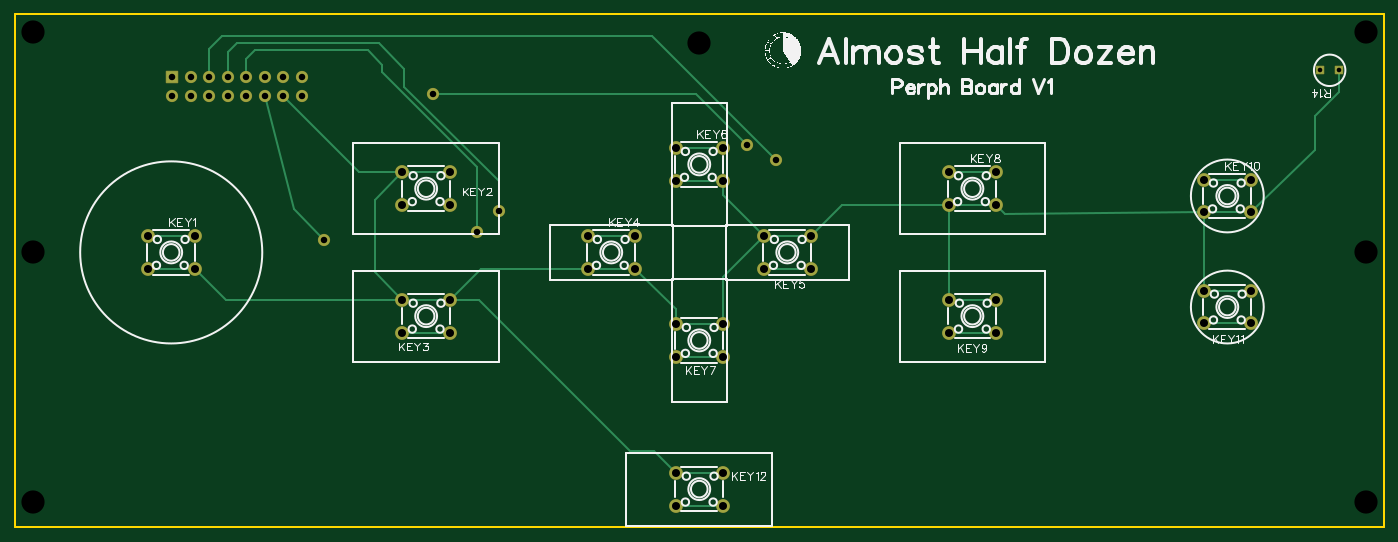
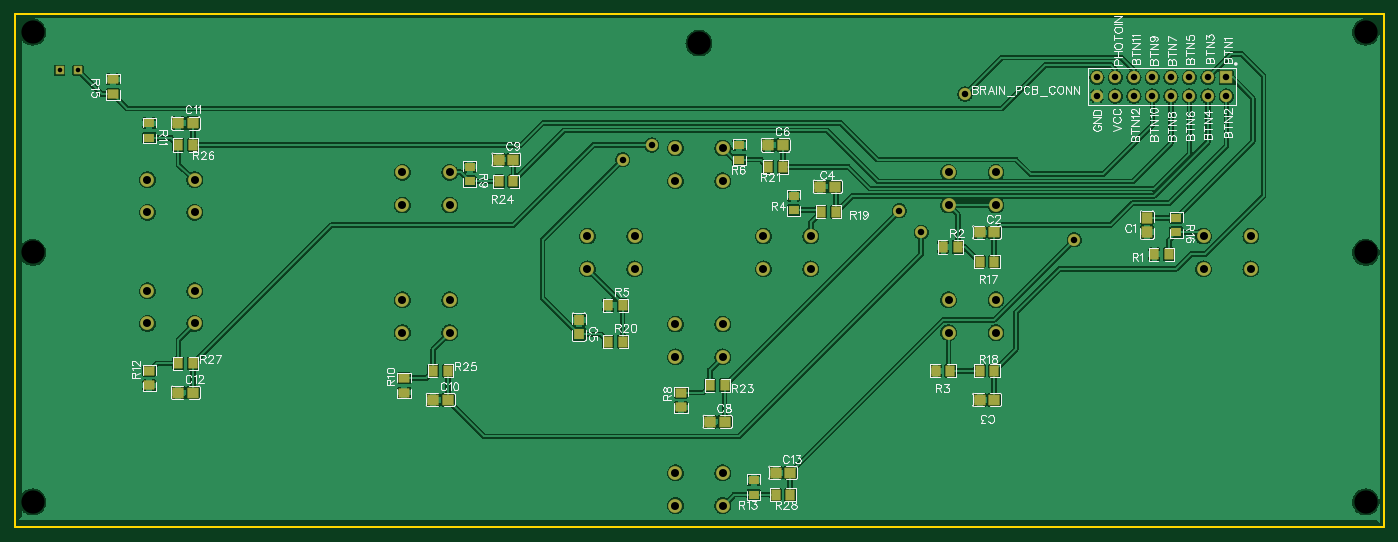
Circuit board: 11 layer files. Board 188.0 x 70.5 mm.
- drill: Drill_NPTH_Through.DRL (371 bytes)
- drill: Drill_PTH_Through.DRL (1415 bytes)
- drill: Drill_PTH_Through_Via.DRL (238 bytes)
- outline: Gerber_BoardOutlineLayer.GKO (509 bytes)
- bottom_copper: Gerber_BottomLayer.GBL (179590 bytes)
- paste: Gerber_BottomPasteMaskLayer.GBP (20873 bytes)
- bottom_silk: Gerber_BottomSilkscreenLayer.GBO (60845 bytes)
- bottom_mask: Gerber_BottomSolderMaskLayer.GBS (5576 bytes)
- top_copper: Gerber_TopLayer.GTL (5232 bytes)
- top_silk: Gerber_TopSilkscreenLayer.GTO (36129 bytes)
- top_mask: Gerber_TopSolderMaskLayer.GTS (2702 bytes)

=== drill: Drill_NPTH_Through.DRL ===
M48
METRIC,LZ,000.000
;FILE_FORMAT=3:3
;TYPE=NON_PLATED
;Layer: NPTH_Through
;EasyEDA v6.5.38, 2023-12-04 19:03:53
;b5bff3c8101f4f8dbc120533c369a027,9f3f2715377c499da2f37e4e16011465,10
;Gerber Generator version 0.2
;Holesize 1 = 3.186 mm
T01C3.186
%
G05
G90
T01
X004000Y126500
X187000Y126500
X187000Y062000
X004000Y062000
X004000Y096250
X095529Y125000
X187000Y096250
M30

=== drill: Drill_PTH_Through.DRL ===
M48
METRIC,LZ,000.000
;FILE_FORMAT=3:3
;TYPE=PLATED
;Layer: PTH_Through
;EasyEDA v6.5.38, 2023-12-04 19:03:53
;b5bff3c8101f4f8dbc120533c369a027,9f3f2715377c499da2f37e4e16011465,10
;Gerber Generator version 0.2
;Holesize 1 = 0.635 mm
T01C0.635
;Holesize 2 = 0.889 mm
T02C0.889
;Holesize 3 = 1.101 mm
T03C1.101
%
G05
G90
T01
X180780Y121250
X183320Y121250
T02
X040890Y117730
X040890Y120270
X038350Y117730
X038350Y120270
X035810Y117730
X035810Y120270
X033270Y117730
X033270Y120270
X030730Y117730
X030730Y120270
X028190Y117730
X028190Y120270
X025650Y117730
X025650Y120270
X023110Y117730
X023110Y120270
X044000Y098001
X106000Y109000
X068000Y102000
X065000Y099000
X102000Y111000
X059000Y118000
T03
X019749Y098500
X019749Y093999
X026251Y098500
X026251Y093999
X061251Y102749
X061251Y107250
X054749Y102749
X054749Y107250
X061251Y085249
X061251Y089750
X054749Y085249
X054749Y089750
X080164Y098500
X080164Y093999
X086666Y098500
X086666Y093999
X110836Y093999
X110836Y098500
X104334Y093999
X104334Y098500
X092249Y110585
X092249Y106084
X098751Y110585
X098751Y106084
X098751Y081914
X098751Y086415
X092249Y081914
X092249Y086415
X129749Y107250
X129749Y102749
X136251Y107250
X136251Y102749
X136251Y085249
X136251Y089750
X129749Y085249
X129749Y089750
X164748Y106250
X164748Y101749
X171251Y106250
X171251Y101749
X171251Y086499
X171251Y091000
X164748Y086499
X164748Y091000
X098751Y061499
X098751Y066000
X092249Y061499
X092249Y066000
M30

=== drill: Drill_PTH_Through_Via.DRL ===
M48
METRIC,LZ,000.000
;FILE_FORMAT=3:3
;TYPE=PLATED
;Layer: PTH_Through_Via
;EasyEDA v6.5.38, 2023-12-04 19:03:53
;b5bff3c8101f4f8dbc120533c369a027,9f3f2715377c499da2f37e4e16011465,10
;Gerber Generator version 0.2
T01C0.001
%
G05
G90
M30

=== outline: Gerber_BoardOutlineLayer.GKO ===
G04 Layer: BoardOutlineLayer*
G04 EasyEDA v6.5.38, 2023-12-04 19:03:53*
G04 b5bff3c8101f4f8dbc120533c369a027,9f3f2715377c499da2f37e4e16011465,10*
G04 Gerber Generator version 0.2*
G04 Scale: 100 percent, Rotated: No, Reflected: No *
G04 Dimensions in millimeters *
G04 leading zeros omitted , absolute positions ,4 integer and 5 decimal *
%FSLAX45Y45*%
%MOMM*%

%ADD10C,0.2540*%
D10*
X149999Y12899875D02*
G01*
X18949962Y12899875D01*
X18949962Y5849886D01*
X149999Y5849886D01*
X149999Y12899875D01*

%LPD*%
M02*

=== bottom_copper: Gerber_BottomLayer.GBL (179590 bytes, source omitted) ===
=== paste: Gerber_BottomPasteMaskLayer.GBP (20873 bytes, source omitted) ===
=== bottom_silk: Gerber_BottomSilkscreenLayer.GBO (60845 bytes, source omitted) ===
=== bottom_mask: Gerber_BottomSolderMaskLayer.GBS ===
G04 Layer: BottomSolderMaskLayer*
G04 EasyEDA v6.5.38, 2023-12-04 19:03:53*
G04 b5bff3c8101f4f8dbc120533c369a027,9f3f2715377c499da2f37e4e16011465,10*
G04 Gerber Generator version 0.2*
G04 Scale: 100 percent, Rotated: No, Reflected: No *
G04 Dimensions in millimeters *
G04 leading zeros omitted , absolute positions ,4 integer and 5 decimal *
%FSLAX45Y45*%
%MOMM*%

%AMMACRO1*1,1,$1,$2,$3*1,1,$1,$4,$5*1,1,$1,0-$2,0-$3*1,1,$1,0-$4,0-$5*20,1,$1,$2,$3,$4,$5,0*20,1,$1,$4,$5,0-$2,0-$3,0*20,1,$1,0-$2,0-$3,0-$4,0-$5,0*20,1,$1,0-$4,0-$5,$2,$3,0*4,1,4,$2,$3,$4,$5,0-$2,0-$3,0-$4,0-$5,$2,$3,0*%
%ADD10MACRO1,0.1016X-0.675X-0.705X0.675X-0.705*%
%ADD11MACRO1,0.1016X-0.675X0.705X0.675X0.705*%
%ADD12MACRO1,0.1016X0.705X-0.675X0.705X0.675*%
%ADD13MACRO1,0.1016X-0.705X-0.675X-0.705X0.675*%
%ADD14R,1.4516X1.5116*%
%ADD15C,1.6764*%
%ADD16MACRO1,0.1016X-0.7874X-0.7874X0.7874X-0.7874*%
%ADD17MACRO1,0.1016X0.5663X-0.6885X0.5663X0.6885*%
%ADD18MACRO1,0.1016X-0.5663X-0.6885X-0.5663X0.6885*%
%ADD19R,1.4786X1.2341*%
%ADD20MACRO1,0.1016X-0.6885X-0.5663X0.6885X-0.5663*%
%ADD21MACRO1,0.1016X-0.6885X0.5663X0.6885X0.5663*%
%ADD22MACRO1,0.1016X-0.5663X0.6885X-0.5663X-0.6885*%
%ADD23MACRO1,0.1016X0.5663X0.6885X0.5663X-0.6885*%
%ADD24C,1.9016*%
%ADD25MACRO1,0.1016X0.5175X-0.5163X-0.5175X-0.5163*%

%LPD*%
D10*
G01*
X3399993Y10099982D03*
D11*
G01*
X3399993Y9899977D03*
D12*
G01*
X5499986Y9899980D03*
D13*
G01*
X5699991Y9899980D03*
D12*
G01*
X5499986Y7599984D03*
D13*
G01*
X5699991Y7599984D03*
D12*
G01*
X7686621Y10528858D03*
D13*
G01*
X7886626Y10528858D03*
D14*
G01*
X11199977Y8499983D03*
G01*
X11199977Y8699982D03*
D12*
G01*
X8399980Y11099977D03*
D13*
G01*
X8599985Y11099977D03*
D12*
G01*
X9199979Y7299985D03*
D13*
G01*
X9399983Y7299985D03*
D12*
G01*
X12099973Y10899978D03*
D13*
G01*
X12299977Y10899978D03*
D12*
G01*
X12999971Y7599984D03*
D13*
G01*
X13199976Y7599984D03*
D12*
G01*
X16499964Y11399977D03*
D13*
G01*
X16699969Y11399977D03*
D12*
G01*
X16499964Y7699984D03*
D13*
G01*
X16699969Y7699984D03*
D12*
G01*
X8299980Y6599986D03*
D13*
G01*
X8499985Y6599986D03*
D15*
G01*
X4088993Y11772976D03*
G01*
X4088993Y12026976D03*
G01*
X3834993Y11772976D03*
G01*
X3834993Y12026976D03*
G01*
X3580993Y11772976D03*
G01*
X3580993Y12026976D03*
G01*
X3326993Y11772976D03*
G01*
X3326993Y12026976D03*
G01*
X3072993Y11772976D03*
G01*
X3072993Y12026976D03*
G01*
X2818993Y11772976D03*
G01*
X2818993Y12026976D03*
G01*
X2564993Y11772976D03*
G01*
X2564993Y12026976D03*
G01*
X2310993Y11772976D03*
D16*
G01*
X2310993Y12026976D03*
D17*
G01*
X3099988Y9599980D03*
D18*
G01*
X3299998Y9599980D03*
D17*
G01*
X5999982Y9699980D03*
D18*
G01*
X6199992Y9699980D03*
D17*
G01*
X6099982Y7999984D03*
D18*
G01*
X6299992Y7999984D03*
D19*
G01*
X8252757Y10205151D03*
G01*
X8252757Y10405150D03*
D17*
G01*
X10599973Y8899982D03*
D18*
G01*
X10799983Y8899982D03*
D19*
G01*
X8999981Y10899978D03*
G01*
X8999981Y11099977D03*
D20*
G01*
X9799980Y7699989D03*
D21*
G01*
X9799980Y7499979D03*
D19*
G01*
X12699974Y10599978D03*
G01*
X12699974Y10799978D03*
D20*
G01*
X13599972Y7899989D03*
D21*
G01*
X13599972Y7699979D03*
D19*
G01*
X17099965Y11199977D03*
G01*
X17099965Y11399977D03*
D20*
G01*
X17099965Y7999989D03*
D21*
G01*
X17099965Y7799979D03*
D19*
G01*
X8799982Y6299987D03*
G01*
X8799982Y6499987D03*
D20*
G01*
X17599964Y11999981D03*
D21*
G01*
X17599964Y11799971D03*
D19*
G01*
X2999993Y9899980D03*
G01*
X2999993Y10099979D03*
D22*
G01*
X5699993Y9499981D03*
D23*
G01*
X5499983Y9499981D03*
D22*
G01*
X5699993Y7999984D03*
D23*
G01*
X5499983Y7999984D03*
D22*
G01*
X7873080Y10183047D03*
D23*
G01*
X7673070Y10183047D03*
D17*
G01*
X10599973Y8399983D03*
D18*
G01*
X10799983Y8399983D03*
D22*
G01*
X8599987Y10799978D03*
D23*
G01*
X8399978Y10799978D03*
D22*
G01*
X9399986Y7799984D03*
D23*
G01*
X9199976Y7799984D03*
D22*
G01*
X12299980Y10599978D03*
D23*
G01*
X12099970Y10599978D03*
D22*
G01*
X13199978Y7999984D03*
D23*
G01*
X12999968Y7999984D03*
D22*
G01*
X16699971Y11099977D03*
D23*
G01*
X16499961Y11099977D03*
D22*
G01*
X16699971Y8099983D03*
D23*
G01*
X16499961Y8099983D03*
D22*
G01*
X8499988Y6299987D03*
D23*
G01*
X8299978Y6299987D03*
D24*
G01*
X1974875Y9850023D03*
G01*
X1974875Y9399935D03*
G01*
X2625115Y9850023D03*
G01*
X2625115Y9399935D03*
G01*
X6125108Y10274935D03*
G01*
X6125108Y10725022D03*
G01*
X5474868Y10274935D03*
G01*
X5474868Y10725022D03*
G01*
X6125108Y8524938D03*
G01*
X6125108Y8975026D03*
G01*
X5474868Y8524938D03*
G01*
X5474868Y8975026D03*
G01*
X8016364Y9850023D03*
G01*
X8016364Y9399935D03*
G01*
X8666606Y9850023D03*
G01*
X8666606Y9399935D03*
G01*
X11083597Y9399938D03*
G01*
X11083597Y9850023D03*
G01*
X10433357Y9399938D03*
G01*
X10433357Y9850023D03*
G01*
X9224860Y11058522D03*
G01*
X9224860Y10608434D03*
G01*
X9875100Y11058522D03*
G01*
X9875100Y10608434D03*
D25*
G01*
X18077976Y12124964D03*
G01*
X18331976Y12124964D03*
D24*
G01*
X9875100Y8191439D03*
G01*
X9875100Y8641527D03*
G01*
X9224860Y8191439D03*
G01*
X9224860Y8641527D03*
G01*
X12974853Y10725022D03*
G01*
X12974853Y10274935D03*
G01*
X13625093Y10725022D03*
G01*
X13625093Y10274935D03*
G01*
X13625093Y8524938D03*
G01*
X13625093Y8975026D03*
G01*
X12974853Y8524938D03*
G01*
X12974853Y8975026D03*
G01*
X16474846Y10625020D03*
G01*
X16474846Y10174932D03*
G01*
X17125086Y10625020D03*
G01*
X17125086Y10174932D03*
G01*
X17125086Y8649939D03*
G01*
X17125086Y9100027D03*
G01*
X16474846Y8649939D03*
G01*
X16474846Y9100027D03*
G01*
X9875100Y6149944D03*
G01*
X9875100Y6600032D03*
G01*
X9224860Y6149944D03*
G01*
X9224860Y6600032D03*
D15*
G01*
X4400041Y9800081D03*
G01*
X10599978Y10899978D03*
G01*
X6799986Y10199979D03*
G01*
X6499986Y9899980D03*
G01*
X10199979Y11099977D03*
G01*
X5899988Y11799976D03*
M02*

=== top_copper: Gerber_TopLayer.GTL ===
G04 Layer: TopLayer*
G04 EasyEDA v6.5.38, 2023-12-04 19:03:53*
G04 b5bff3c8101f4f8dbc120533c369a027,9f3f2715377c499da2f37e4e16011465,10*
G04 Gerber Generator version 0.2*
G04 Scale: 100 percent, Rotated: No, Reflected: No *
G04 Dimensions in millimeters *
G04 leading zeros omitted , absolute positions ,4 integer and 5 decimal *
%FSLAX45Y45*%
%MOMM*%

%AMMACRO1*21,1,$1,$2,0,0,$3*%
%ADD10C,0.2540*%
%ADD11C,1.5748*%
%ADD12MACRO1,1.5748X1.5748X0.0000*%
%ADD13C,1.8000*%
%ADD14MACRO1,1.0351X1.0325X0.0000*%

%LPD*%
D10*
X5474970Y8975089D02*
G01*
X5100065Y9349994D01*
X5100065Y10349992D01*
X5474970Y10725150D01*
X10599927Y10899902D02*
G01*
X8900159Y12599924D01*
X2999993Y12599924D01*
X2818891Y12419076D01*
X2818891Y12026900D01*
X5474868Y10725022D02*
G01*
X6125108Y10725022D01*
X3834993Y11772976D02*
G01*
X4882946Y10725022D01*
X5474868Y10725022D01*
X6800093Y10199880D02*
G01*
X6800093Y10599930D01*
X5500115Y11899900D01*
X5500115Y12149848D01*
X5149989Y12499975D01*
X3199886Y12499975D01*
X3072993Y12373081D01*
X3072993Y12026976D01*
X6499859Y9899904D02*
G01*
X6499859Y10800079D01*
X5199888Y12100052D01*
X5199888Y12199874D01*
X4999990Y12400026D01*
X3450081Y12400026D01*
X3326891Y12277089D01*
X3326891Y12026900D01*
X3980941Y10219181D02*
G01*
X3580891Y11772900D01*
X4400041Y9800084D02*
G01*
X3980990Y10219128D01*
X13625093Y10274935D02*
G01*
X12974853Y10274935D01*
X16474947Y10174986D02*
G01*
X13750036Y10149839D01*
X13625068Y10274808D01*
X9224860Y6600032D02*
G01*
X8924983Y6899910D01*
X8600186Y6899910D01*
X6525006Y8975089D01*
X6125209Y8975089D01*
X10199984Y11099980D02*
G01*
X9499988Y11799976D01*
X5899988Y11799976D01*
X9224860Y6149944D02*
G01*
X9875100Y6149944D01*
X9224860Y6600032D02*
G01*
X9875100Y6600032D01*
X17125188Y10174986D02*
G01*
X17999963Y11024870D01*
X17999963Y11499850D01*
X18331941Y11832081D01*
X18331941Y12124944D01*
X9224860Y10608434D02*
G01*
X9875100Y10608434D01*
X10433357Y9399938D02*
G01*
X11083597Y9399938D01*
X16474846Y8649939D02*
G01*
X17125086Y8649939D01*
X16474947Y10625074D02*
G01*
X17125188Y10625074D01*
X12974853Y10725022D02*
G01*
X13625093Y10725022D01*
X12974853Y8524938D02*
G01*
X13625093Y8524938D01*
X9224860Y8191439D02*
G01*
X9875100Y8191439D01*
X9224860Y11058522D02*
G01*
X9875100Y11058522D01*
X8016364Y9850023D02*
G01*
X8666606Y9850023D01*
X2625115Y9850023D02*
G01*
X1974875Y9850023D01*
X1974875Y9399935D02*
G01*
X2625115Y9399935D01*
X5474868Y8524938D02*
G01*
X6125108Y8524938D01*
X5474868Y8975026D02*
G01*
X3050024Y8975026D01*
X2625115Y9399935D01*
X6125108Y8975026D02*
G01*
X5474868Y8975026D01*
X8016364Y9399935D02*
G01*
X6550017Y9399935D01*
X6125108Y8975026D01*
X8666606Y9399935D02*
G01*
X8016364Y9399935D01*
X9224860Y8641527D02*
G01*
X9224860Y8841681D01*
X8666606Y9399935D01*
X9224860Y8641527D02*
G01*
X9875100Y8641527D01*
X10433357Y9850023D02*
G01*
X9875100Y9291767D01*
X9875100Y8641527D01*
X9875100Y10608434D02*
G01*
X9875100Y10408279D01*
X10433357Y9850023D01*
X11083597Y9850023D02*
G01*
X10433357Y9850023D01*
X12974853Y10274935D02*
G01*
X11508508Y10274935D01*
X11083597Y9850023D01*
X12974853Y8975026D02*
G01*
X13625093Y8975026D01*
X12974853Y10274935D02*
G01*
X12974853Y8975026D01*
X17125188Y10174986D02*
G01*
X16474947Y10174986D01*
X16474947Y9100058D02*
G01*
X16474947Y10174986D01*
X17125086Y9100027D02*
G01*
X16474846Y9100027D01*
D11*
G01*
X4088993Y11772976D03*
G01*
X4088993Y12026976D03*
G01*
X3834993Y11772976D03*
G01*
X3834993Y12026976D03*
G01*
X3580993Y11772976D03*
G01*
X3580993Y12026976D03*
G01*
X3326993Y11772976D03*
G01*
X3326993Y12026976D03*
G01*
X3072993Y11772976D03*
G01*
X3072993Y12026976D03*
G01*
X2818993Y11772976D03*
G01*
X2818993Y12026976D03*
G01*
X2564993Y11772976D03*
G01*
X2564993Y12026976D03*
G01*
X2310993Y11772976D03*
D12*
G01*
X2310993Y12026976D03*
D13*
G01*
X1974875Y9850023D03*
G01*
X1974875Y9399935D03*
G01*
X2625115Y9850023D03*
G01*
X2625115Y9399935D03*
G01*
X6125108Y10274935D03*
G01*
X6125108Y10725022D03*
G01*
X5474868Y10274935D03*
G01*
X5474868Y10725022D03*
G01*
X6125108Y8524938D03*
G01*
X6125108Y8975026D03*
G01*
X5474868Y8524938D03*
G01*
X5474868Y8975026D03*
G01*
X8016364Y9850023D03*
G01*
X8016364Y9399935D03*
G01*
X8666606Y9850023D03*
G01*
X8666606Y9399935D03*
G01*
X11083597Y9399938D03*
G01*
X11083597Y9850023D03*
G01*
X10433357Y9399938D03*
G01*
X10433357Y9850023D03*
G01*
X9224860Y11058522D03*
G01*
X9224860Y10608434D03*
G01*
X9875100Y11058522D03*
G01*
X9875100Y10608434D03*
D14*
G01*
X18077976Y12124964D03*
G01*
X18331976Y12124964D03*
D13*
G01*
X9875100Y8191439D03*
G01*
X9875100Y8641527D03*
G01*
X9224860Y8191439D03*
G01*
X9224860Y8641527D03*
G01*
X12974853Y10725022D03*
G01*
X12974853Y10274935D03*
G01*
X13625093Y10725022D03*
G01*
X13625093Y10274935D03*
G01*
X13625093Y8524938D03*
G01*
X13625093Y8975026D03*
G01*
X12974853Y8524938D03*
G01*
X12974853Y8975026D03*
G01*
X16474846Y10625020D03*
G01*
X16474846Y10174932D03*
G01*
X17125086Y10625020D03*
G01*
X17125086Y10174932D03*
G01*
X17125086Y8649939D03*
G01*
X17125086Y9100027D03*
G01*
X16474846Y8649939D03*
G01*
X16474846Y9100027D03*
G01*
X9875100Y6149944D03*
G01*
X9875100Y6600032D03*
G01*
X9224860Y6149944D03*
G01*
X9224860Y6600032D03*
D11*
G01*
X4400041Y9800081D03*
G01*
X10599978Y10899978D03*
G01*
X6799986Y10199979D03*
G01*
X6499986Y9899980D03*
G01*
X10199979Y11099977D03*
G01*
X5899988Y11799976D03*
M02*

=== top_silk: Gerber_TopSilkscreenLayer.GTO (36129 bytes, source omitted) ===
=== top_mask: Gerber_TopSolderMaskLayer.GTS ===
G04 Layer: TopSolderMaskLayer*
G04 EasyEDA v6.5.38, 2023-12-04 19:03:53*
G04 b5bff3c8101f4f8dbc120533c369a027,9f3f2715377c499da2f37e4e16011465,10*
G04 Gerber Generator version 0.2*
G04 Scale: 100 percent, Rotated: No, Reflected: No *
G04 Dimensions in millimeters *
G04 leading zeros omitted , absolute positions ,4 integer and 5 decimal *
%FSLAX45Y45*%
%MOMM*%

%AMMACRO1*1,1,$1,$2,$3*1,1,$1,$4,$5*1,1,$1,0-$2,0-$3*1,1,$1,0-$4,0-$5*20,1,$1,$2,$3,$4,$5,0*20,1,$1,$4,$5,0-$2,0-$3,0*20,1,$1,0-$2,0-$3,0-$4,0-$5,0*20,1,$1,0-$4,0-$5,$2,$3,0*4,1,4,$2,$3,$4,$5,0-$2,0-$3,0-$4,0-$5,$2,$3,0*%
%ADD10C,1.6764*%
%ADD11MACRO1,0.1016X-0.7874X-0.7874X0.7874X-0.7874*%
%ADD12C,1.9016*%
%ADD13MACRO1,0.1016X0.5175X-0.5163X-0.5175X-0.5163*%

%LPD*%
D10*
G01*
X4088993Y11772976D03*
G01*
X4088993Y12026976D03*
G01*
X3834993Y11772976D03*
G01*
X3834993Y12026976D03*
G01*
X3580993Y11772976D03*
G01*
X3580993Y12026976D03*
G01*
X3326993Y11772976D03*
G01*
X3326993Y12026976D03*
G01*
X3072993Y11772976D03*
G01*
X3072993Y12026976D03*
G01*
X2818993Y11772976D03*
G01*
X2818993Y12026976D03*
G01*
X2564993Y11772976D03*
G01*
X2564993Y12026976D03*
G01*
X2310993Y11772976D03*
D11*
G01*
X2310993Y12026976D03*
D12*
G01*
X1974875Y9850023D03*
G01*
X1974875Y9399935D03*
G01*
X2625115Y9850023D03*
G01*
X2625115Y9399935D03*
G01*
X6125108Y10274935D03*
G01*
X6125108Y10725022D03*
G01*
X5474868Y10274935D03*
G01*
X5474868Y10725022D03*
G01*
X6125108Y8524938D03*
G01*
X6125108Y8975026D03*
G01*
X5474868Y8524938D03*
G01*
X5474868Y8975026D03*
G01*
X8016364Y9850023D03*
G01*
X8016364Y9399935D03*
G01*
X8666606Y9850023D03*
G01*
X8666606Y9399935D03*
G01*
X11083597Y9399938D03*
G01*
X11083597Y9850023D03*
G01*
X10433357Y9399938D03*
G01*
X10433357Y9850023D03*
G01*
X9224860Y11058522D03*
G01*
X9224860Y10608434D03*
G01*
X9875100Y11058522D03*
G01*
X9875100Y10608434D03*
D13*
G01*
X18077976Y12124964D03*
G01*
X18331976Y12124964D03*
D12*
G01*
X9875100Y8191439D03*
G01*
X9875100Y8641527D03*
G01*
X9224860Y8191439D03*
G01*
X9224860Y8641527D03*
G01*
X12974853Y10725022D03*
G01*
X12974853Y10274935D03*
G01*
X13625093Y10725022D03*
G01*
X13625093Y10274935D03*
G01*
X13625093Y8524938D03*
G01*
X13625093Y8975026D03*
G01*
X12974853Y8524938D03*
G01*
X12974853Y8975026D03*
G01*
X16474846Y10625020D03*
G01*
X16474846Y10174932D03*
G01*
X17125086Y10625020D03*
G01*
X17125086Y10174932D03*
G01*
X17125086Y8649939D03*
G01*
X17125086Y9100027D03*
G01*
X16474846Y8649939D03*
G01*
X16474846Y9100027D03*
G01*
X9875100Y6149944D03*
G01*
X9875100Y6600032D03*
G01*
X9224860Y6149944D03*
G01*
X9224860Y6600032D03*
D10*
G01*
X4400041Y9800081D03*
G01*
X10599978Y10899978D03*
G01*
X6799986Y10199979D03*
G01*
X6499986Y9899980D03*
G01*
X10199979Y11099977D03*
G01*
X5899988Y11799976D03*
M02*

